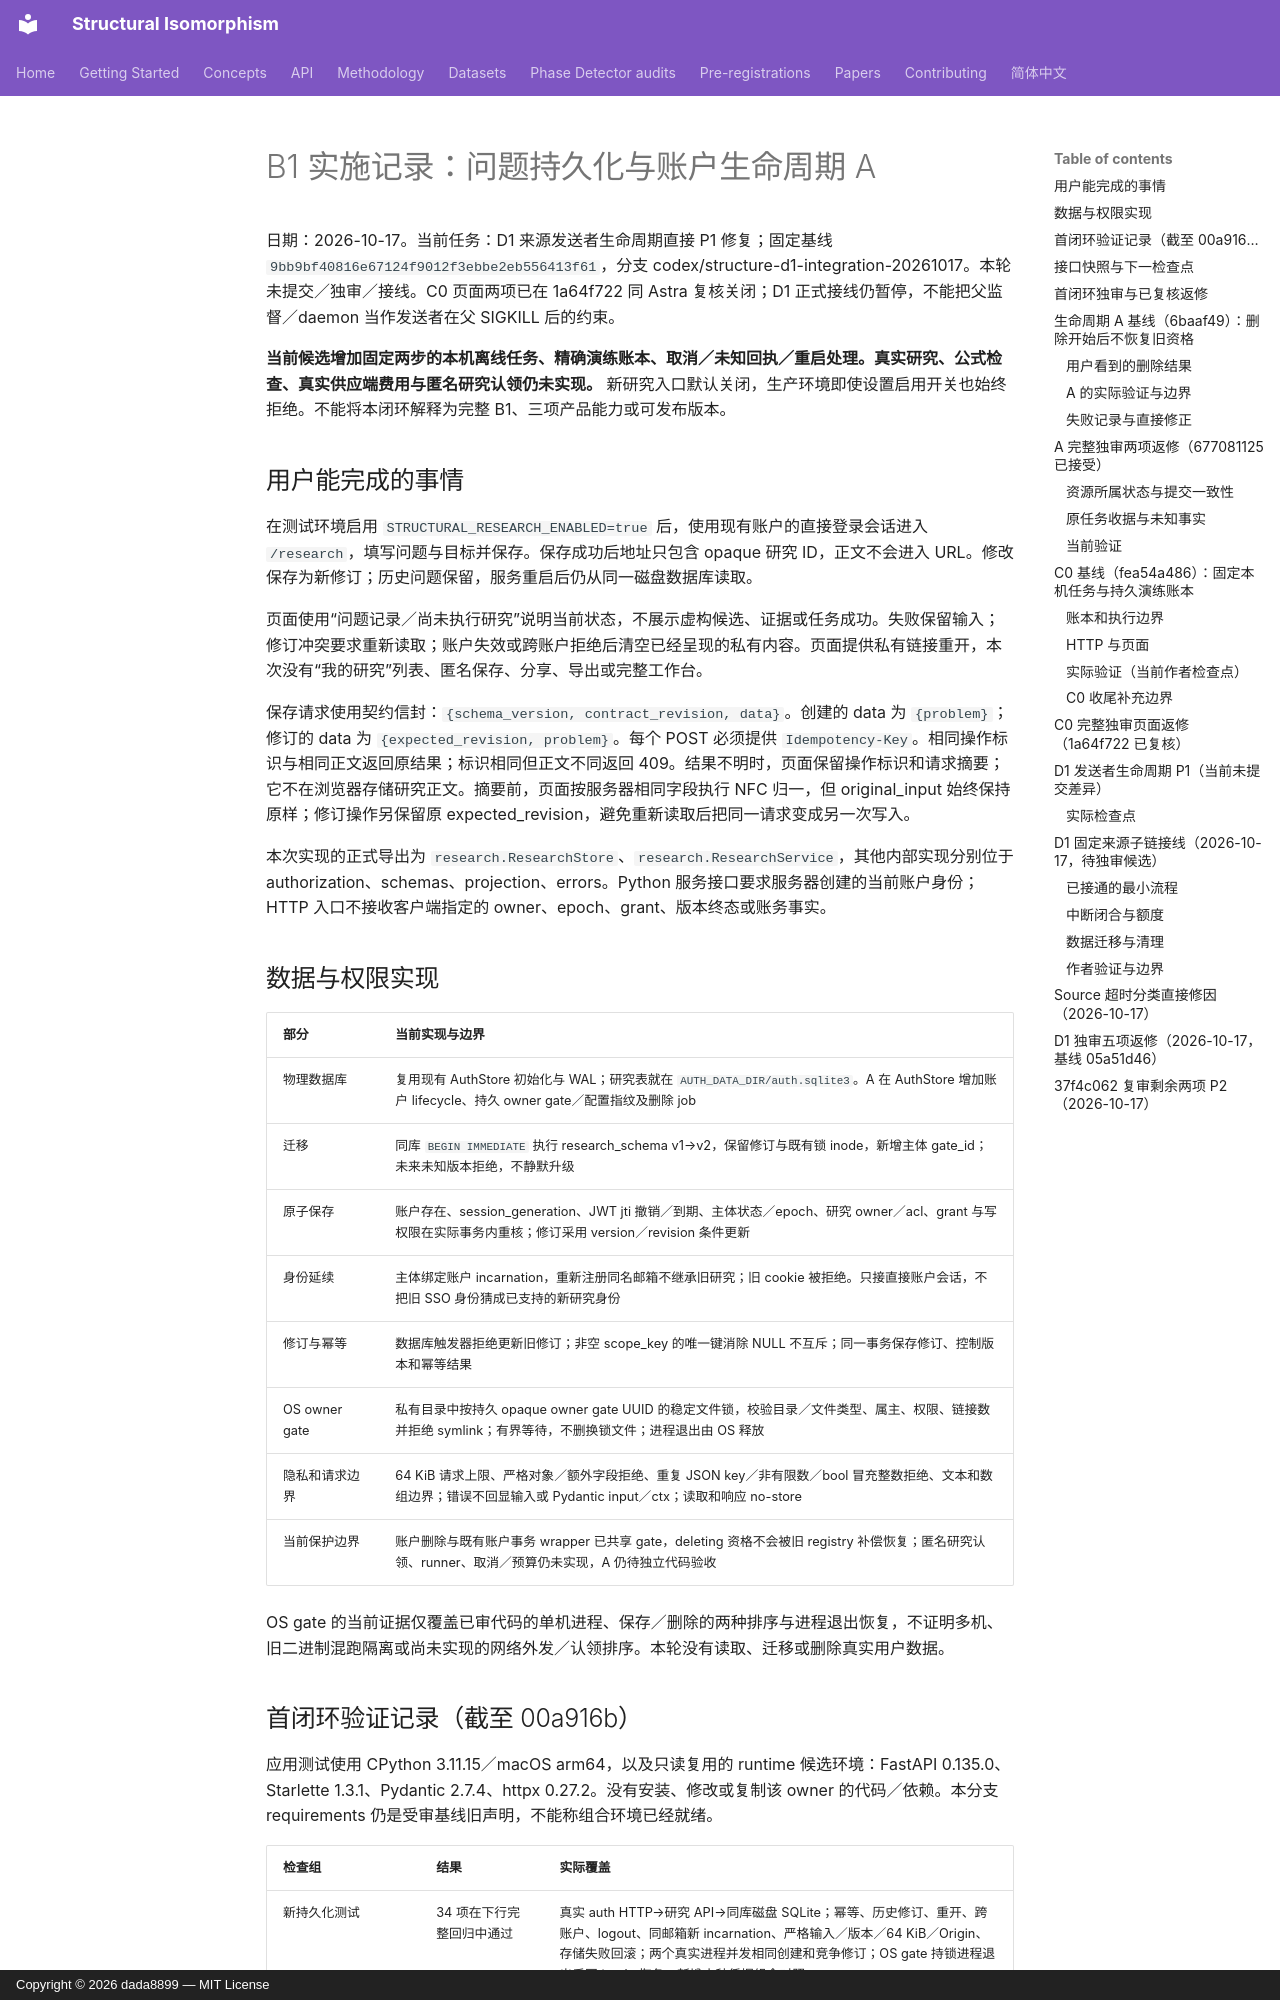

repository: dada8899/structural-isomorphism · page: rebuild/B1_IMPLEMENTATION/index.html · generator: mkdocs · copyright: Copyright © 2026 dada8899 — MIT License

# B1 实施记录：问题持久化与账户生命周期 A

日期：2026-10-17。当前任务：D1 来源发送者生命周期直接 P1 修复；固定基线 `9bb9bf40816e67124f9012f3ebbe2eb556413f61`，分支 codex/structure-d1-integration-20261017。本轮未提交／独审／接线。C0 页面两项已在 1a64f722 同 Astra 复核关闭；D1 正式接线仍暂停，不能把父监督／daemon 当作发送者在父 SIGKILL 后的约束。

**当前候选增加固定两步的本机离线任务、精确演练账本、取消／未知回执／重启处理。真实研究、公式检查、真实供应端费用与匿名研究认领仍未实现。** 新研究入口默认关闭，生产环境即使设置启用开关也始终拒绝。不能将本闭环解释为完整 B1、三项产品能力或可发布版本。

## 用户能完成的事情

在测试环境启用 `STRUCTURAL_RESEARCH_ENABLED=true` 后，使用现有账户的直接登录会话进入 `/research`，填写问题与目标并保存。保存成功后地址只包含 opaque 研究 ID，正文不会进入 URL。修改保存为新修订；历史问题保留，服务重启后仍从同一磁盘数据库读取。

页面使用“问题记录／尚未执行研究”说明当前状态，不展示虚构候选、证据或任务成功。失败保留输入；修订冲突要求重新读取；账户失效或跨账户拒绝后清空已经呈现的私有内容。页面提供私有链接重开，本次没有“我的研究”列表、匿名保存、分享、导出或完整工作台。

保存请求使用契约信封：`{schema_version, contract_revision, data}`。创建的 data 为 `{problem}`；修订的 data 为 `{expected_revision, problem}`。每个 POST 必须提供 `Idempotency-Key`。相同操作标识与相同正文返回原结果；标识相同但正文不同返回 409。结果不明时，页面保留操作标识和请求摘要；它不在浏览器存储研究正文。摘要前，页面按服务器相同字段执行 NFC 归一，但 original_input 始终保持原样；修订操作另保留原 expected_revision，避免重新读取后把同一请求变成另一次写入。

本次实现的正式导出为 `research.ResearchStore`、`research.ResearchService`，其他内部实现分别位于 authorization、schemas、projection、errors。Python 服务接口要求服务器创建的当前账户身份；HTTP 入口不接收客户端指定的 owner、epoch、grant、版本终态或账务事实。

## 数据与权限实现

| 部分 | 当前实现与边界 |
| --- | --- |
| 物理数据库 | 复用现有 AuthStore 初始化与 WAL；研究表就在 `AUTH_DATA_DIR/auth.sqlite3`。A 在 AuthStore 增加账户 lifecycle、持久 owner gate／配置指纹及删除 job |
| 迁移 | 同库 `BEGIN IMMEDIATE` 执行 research_schema v1→v2，保留修订与既有锁 inode，新增主体 gate_id；未来未知版本拒绝，不静默升级 |
| 原子保存 | 账户存在、session_generation、JWT jti 撤销／到期、主体状态／epoch、研究 owner／acl、grant 与写权限在实际事务内重核；修订采用 version／revision 条件更新 |
| 身份延续 | 主体绑定账户 incarnation，重新注册同名邮箱不继承旧研究；旧 cookie 被拒绝。只接直接账户会话，不把旧 SSO 身份猜成已支持的新研究身份 |
| 修订与幂等 | 数据库触发器拒绝更新旧修订；非空 scope_key 的唯一键消除 NULL 不互斥；同一事务保存修订、控制版本和幂等结果 |
| OS owner gate | 私有目录中按持久 opaque owner gate UUID 的稳定文件锁，校验目录／文件类型、属主、权限、链接数并拒绝 symlink；有界等待，不删换锁文件；进程退出由 OS 释放 |
| 隐私和请求边界 | 64 KiB 请求上限、严格对象／额外字段拒绝、重复 JSON key／非有限数／bool 冒充整数拒绝、文本和数组边界；错误不回显输入或 Pydantic input／ctx；读取和响应 no-store |
| 当前保护边界 | 账户删除与既有账户事务 wrapper 已共享 gate，deleting 资格不会被旧 registry 补偿恢复；匿名研究认领、runner、取消／预算仍未实现，A 仍待独立代码验收 |

OS gate 的当前证据仅覆盖已审代码的单机进程、保存／删除的两种排序与进程退出恢复，不证明多机、旧二进制混跑隔离或尚未实现的网络外发／认领排序。本轮没有读取、迁移或删除真实用户数据。
